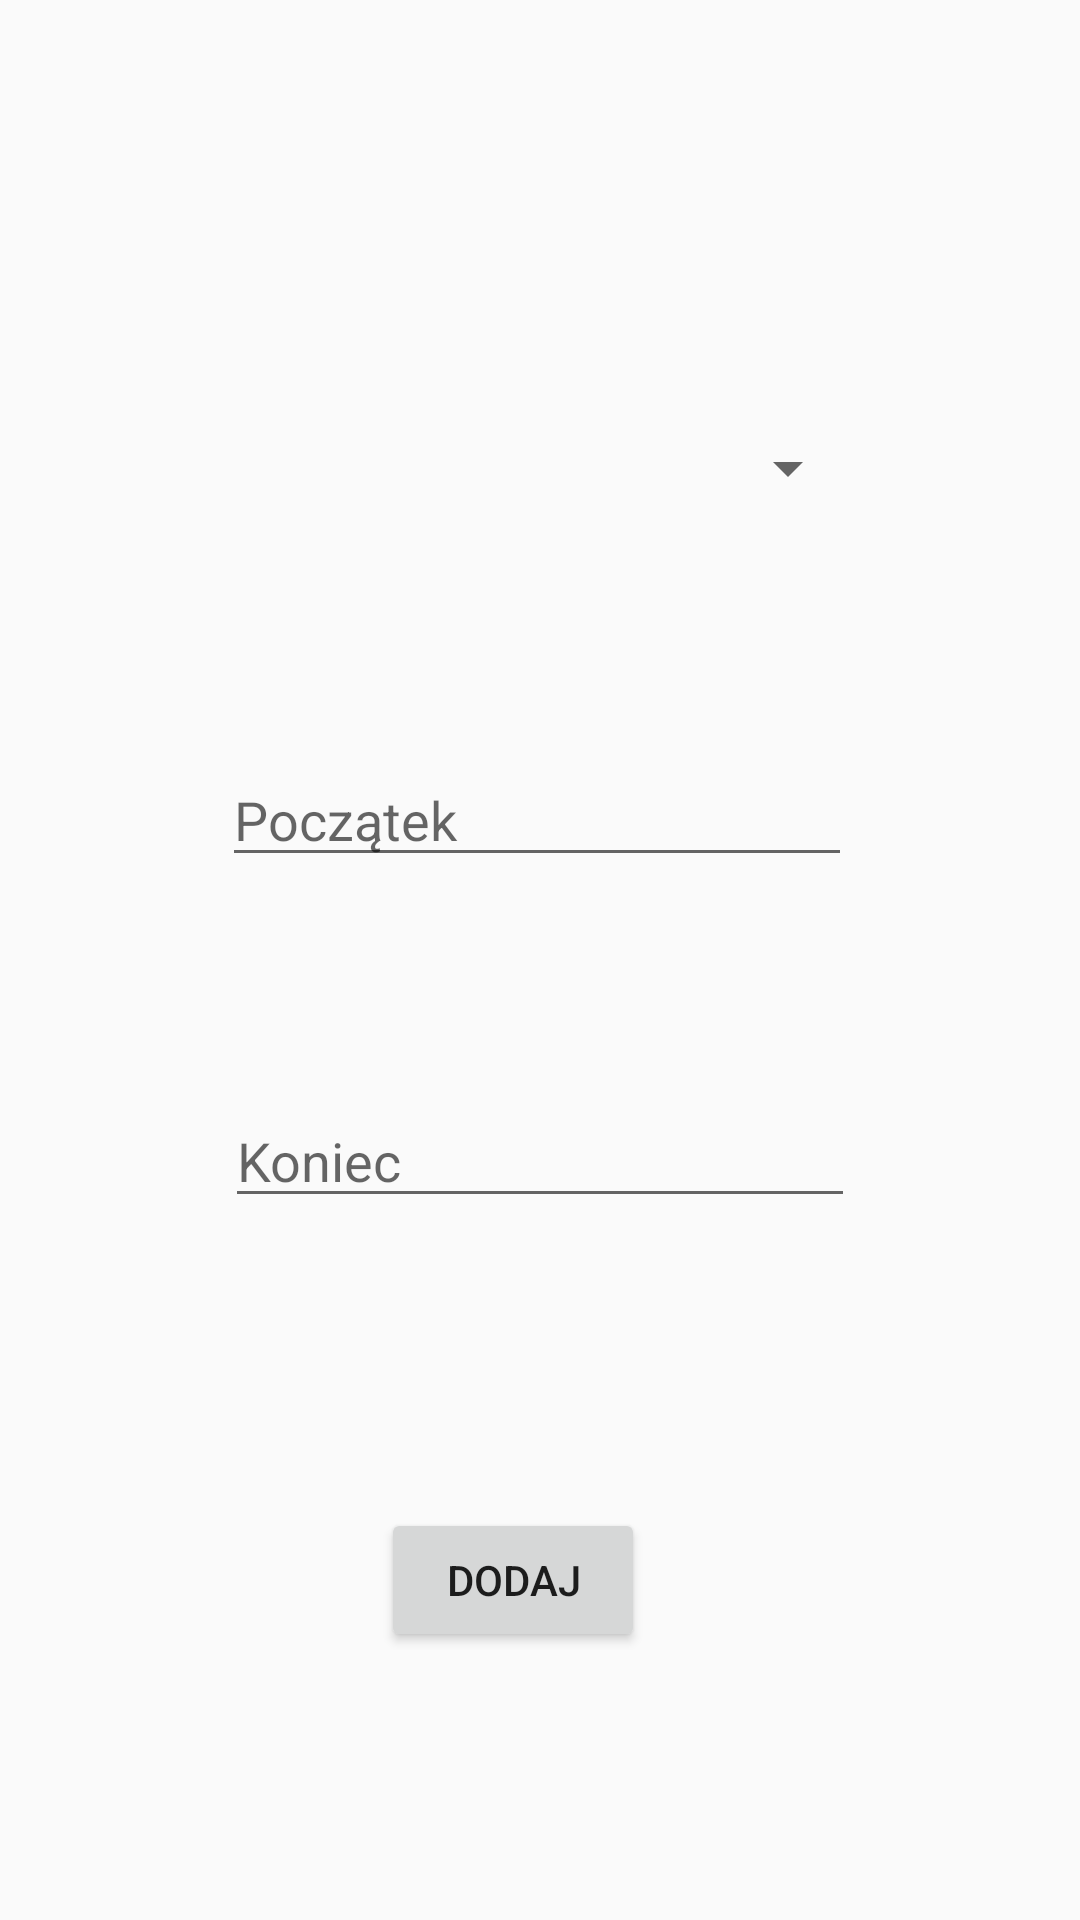

Write the Android layout XML for this screen, with the resource values it uses.
<!-- AndroidManifest.xml: application theme AppTheme -->
<!-- res/layout/fragment_form.xml -->
<?xml version="1.0" encoding="utf-8"?>
<FrameLayout xmlns:android="http://schemas.android.com/apk/res/android"
    xmlns:app="http://schemas.android.com/apk/res-auto"
    xmlns:tools="http://schemas.android.com/tools"
    android:layout_width="match_parent"
    android:layout_height="match_parent"
    tools:context=".Form">


    <androidx.constraintlayout.widget.ConstraintLayout
        android:layout_width="match_parent"
        android:layout_height="match_parent">

        <Spinner
            android:id="@+id/spinner2"
            android:layout_width="214dp"
            android:layout_height="32dp"
            app:layout_constraintBottom_toBottomOf="parent"
            app:layout_constraintEnd_toEndOf="parent"
            app:layout_constraintHorizontal_bias="0.497"
            app:layout_constraintStart_toStartOf="parent"
            app:layout_constraintTop_toTopOf="parent"
            app:layout_constraintVertical_bias="0.23" />

        <EditText
            android:id="@+id/editText3"
            android:layout_width="wrap_content"
            android:layout_height="wrap_content"
            android:ems="10"
            android:inputType="time"
            android:hint="Początek"
            app:layout_constraintBottom_toBottomOf="parent"
            app:layout_constraintEnd_toEndOf="parent"
            app:layout_constraintHorizontal_bias="0.494"
            app:layout_constraintStart_toStartOf="parent"
            app:layout_constraintTop_toTopOf="parent"
            app:layout_constraintVertical_bias="0.419" />

        <EditText
            android:id="@+id/editText5"
            android:layout_width="wrap_content"
            android:layout_height="wrap_content"
            android:ems="10"
            android:inputType="date"
            android:hint="Koniec"
            app:layout_constraintBottom_toBottomOf="parent"
            app:layout_constraintEnd_toEndOf="parent"
            app:layout_constraintStart_toStartOf="parent"
            app:layout_constraintTop_toTopOf="parent"
            app:layout_constraintVertical_bias="0.609" />

        <Button
            android:id="@+id/button2"
            android:layout_width="wrap_content"
            android:layout_height="wrap_content"
            android:text="Dodaj"
            app:layout_constraintBottom_toBottomOf="parent"
            app:layout_constraintEnd_toEndOf="parent"
            app:layout_constraintHorizontal_bias="0.467"
            app:layout_constraintStart_toStartOf="parent"
            app:layout_constraintTop_toTopOf="parent"
            app:layout_constraintVertical_bias="0.849" />




    </androidx.constraintlayout.widget.ConstraintLayout>

</FrameLayout>
<!-- resources referenced by this layout -->
<resources>
  <style name="AppTheme" parent="Theme.AppCompat.Light.DarkActionBar">
          
          <item name="colorPrimary">@color/colorPrimary</item>
          <item name="colorPrimaryDark">@color/colorPrimaryDark</item>
          <item name="colorAccent">@color/colorAccent</item>
      </style>
  <!-- not gathered from this repository: default colours our renderer supplied (Android Studio template values) -->
  <color name="colorPrimary">#FF6200EE</color>
  <color name="colorPrimaryDark">#FF3700B3</color>
  <color name="colorAccent">#FF03DAC5</color>
</resources>
